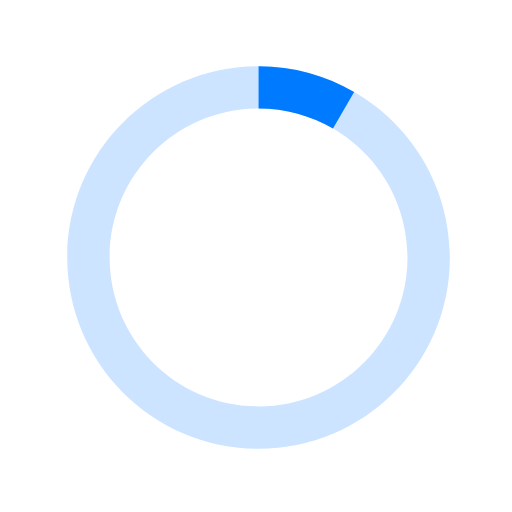
t = 0.00 s
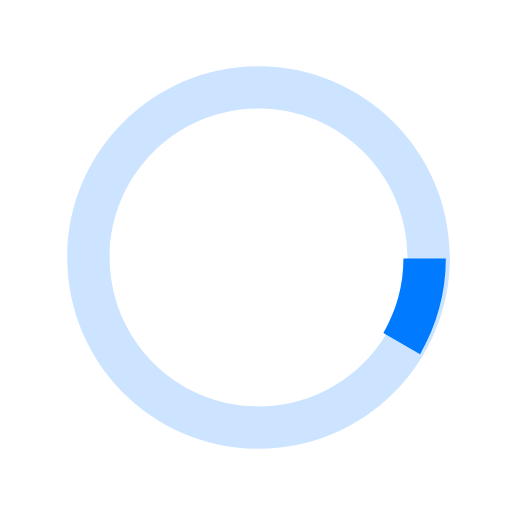
t = 0.13 s
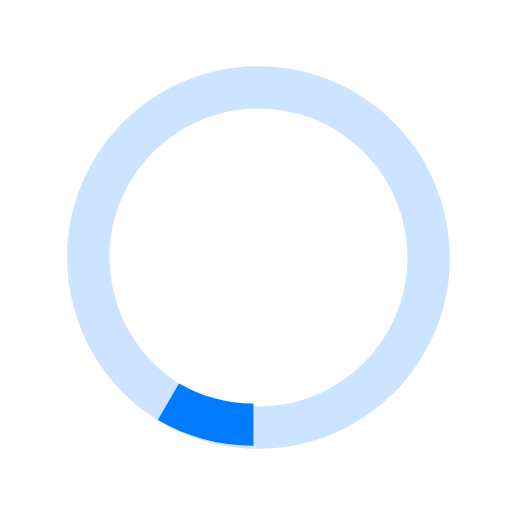
t = 0.25 s
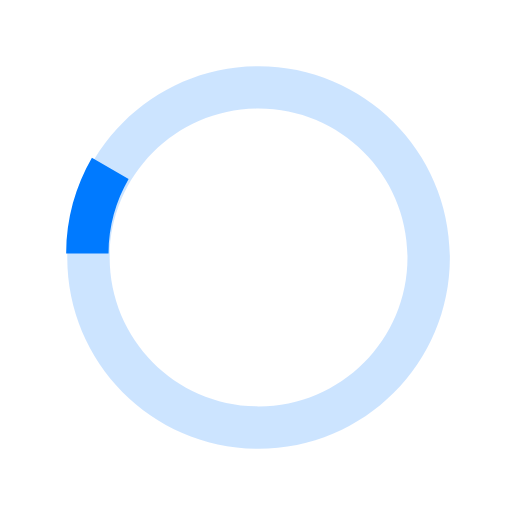
t = 0.38 s

The animated SVG that drew these frames (rendered in a browser with its animation timeline set to each time). Animation: 1 SMIL element (animateTransform=1); one cycle of 0.50 s, repeats indefinitely.

  <svg version="1.1" id="loader-1" xmlns="http://www.w3.org/2000/svg" xmlns:xlink="http://www.w3.org/1999/xlink" x="0px" y="0px"
   width="30px" height="30px" viewBox="0 0 40 40" enable-background="new 0 0 40 40" xml:space="preserve">
  <path opacity="0.2" fill="#007AFF" d="M20.201,5.169c-8.254,0-14.946,6.692-14.946,14.946c0,8.255,6.692,14.946,14.946,14.946
    s14.946-6.691,14.946-14.946C35.146,11.861,28.455,5.169,20.201,5.169z M20.201,31.749c-6.425,0-11.634-5.208-11.634-11.634
    c0-6.425,5.209-11.634,11.634-11.634c6.425,0,11.633,5.209,11.633,11.634C31.834,26.541,26.626,31.749,20.201,31.749z"/>
  <path fill="#007AFF" d="M26.013,10.047l1.654-2.866c-2.198-1.272-4.743-2.012-7.466-2.012h0v3.312h0
    C22.32,8.481,24.301,9.057,26.013,10.047z">
    <animateTransform attributeType="xml"
      attributeName="transform"
      type="rotate"
      from="0 20 20"
      to="360 20 20"
      dur="0.5s"
      repeatCount="indefinite"/>
    </path>
  </svg>
